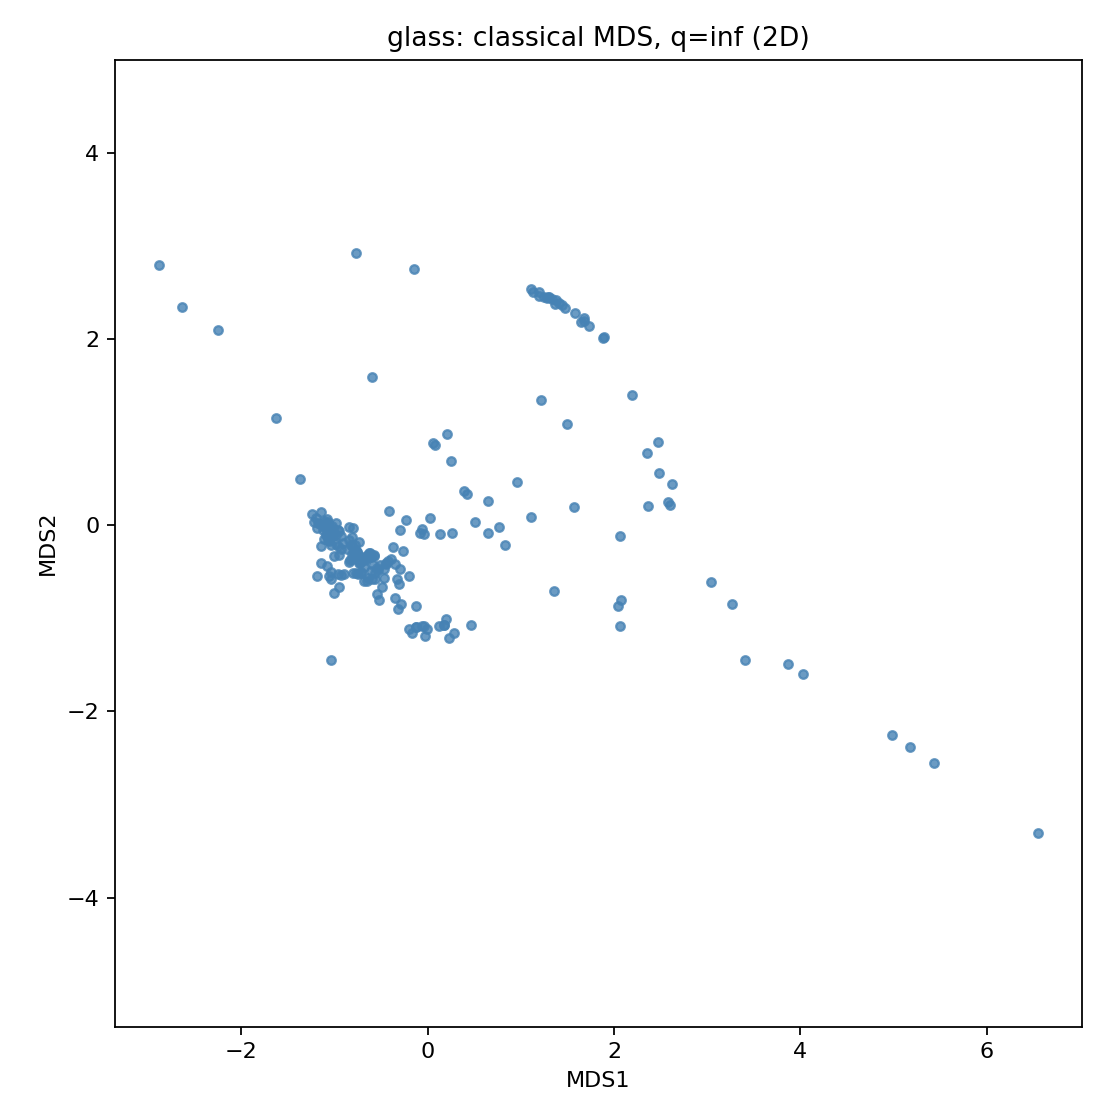

Source data for this figure (header and first rows):
MDS1, MDS2
-1.042, -1.443
-1.202, 0.07637
-1.246, 0.1243
-1.011, -0.3338
-1.066, -0.1554
-1.056, -0.1744
-0.9861, -0.2005
-0.9284, -0.2507
-0.8266, -0.2079
-0.8383, -0.37
-0.9627, -0.04839
-0.7495, -0.5193
-0.9812, 0.01892
-0.8134, -0.3095
-0.7259, -0.4022
-0.7925, -0.2947
-0.6527, -0.5958
-0.3207, -0.9041
-0.5438, -0.7436
-0.7886, -0.3432
-0.7341, -0.407
-0.3049, -0.6305
-0.6454, -0.5669
-0.6876, -0.4527
-0.7748, -0.2816
-0.7208, -0.3875
-0.7742, -0.2783
-0.7572, -0.2831
-0.6723, -0.3764
-0.7342, -0.3261
-0.6044, -0.4947
-0.6653, -0.3426
-0.671, -0.3594
-0.6279, -0.3109
-0.5645, -0.5172
-0.6632, -0.3295
-0.4677, -0.4711
-0.5851, -0.4251
-0.1285, -1.091
-0.1285, -1.091
-0.5326, -0.484
-0.5713, -0.3352
-0.6239, -0.2932
-0.03009, -1.195
-0.508, -0.4245
-0.3342, -0.5777
-0.4454, -0.4117
0.1227, -1.084
0.225, -1.208
-0.3477, -0.4219
0.2809, -1.156
-0.1979, -0.5439
-0.08162, -0.08598
-0.0414, -0.09957
-0.06446, -0.03562
0.02863, 0.07622
-0.8114, -0.2227
-0.7611, -0.2868
-1.146, -0.2264
-0.9574, -0.3241
... 154 more rows
